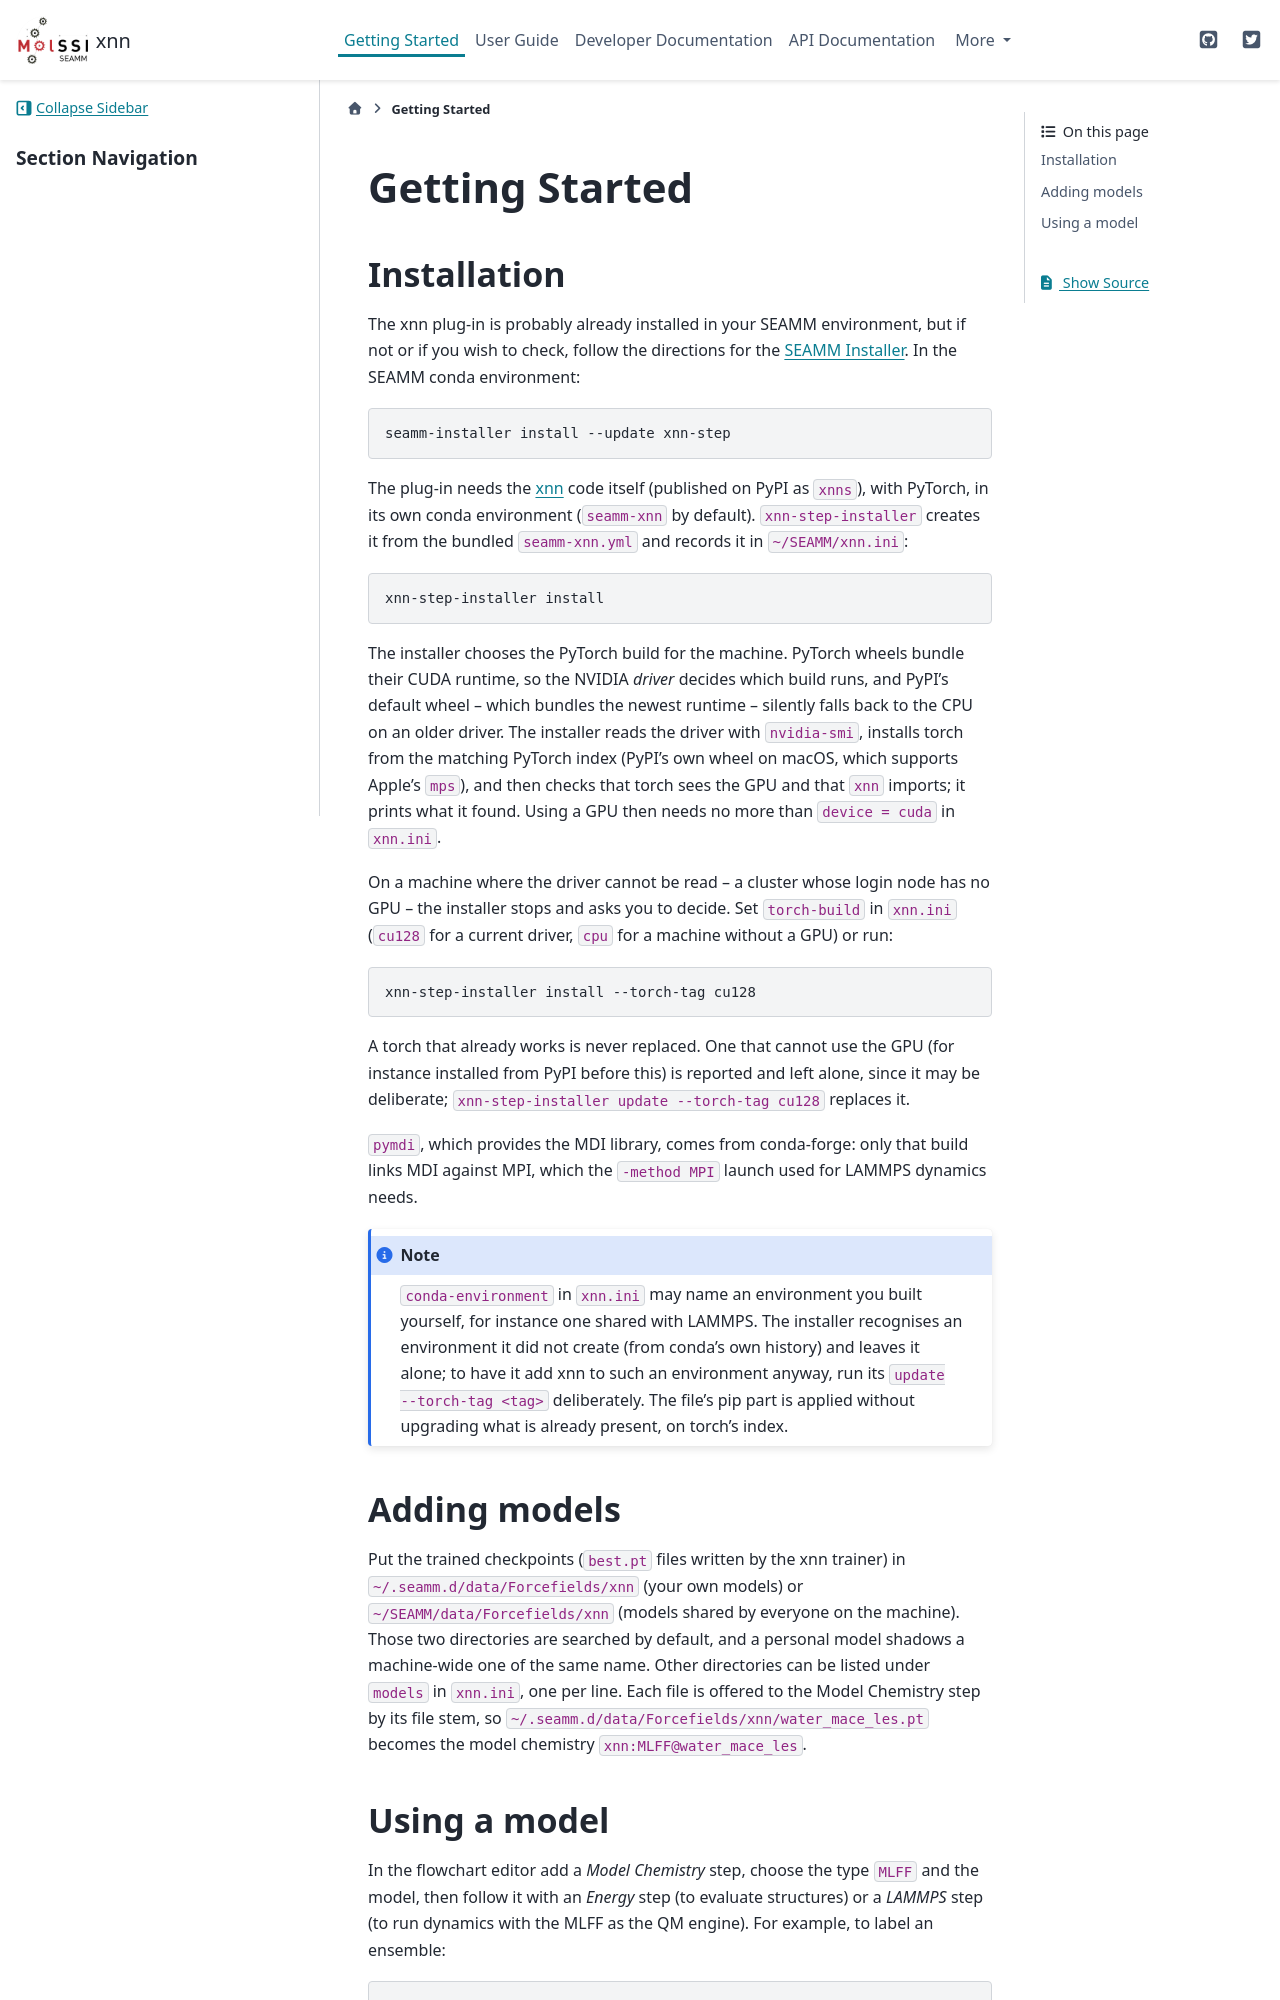

repository: molssi-seamm/xnn_step · page: getting_started/index.html · generator: sphinx

***************
Getting Started
***************

Installation
============
The xnn plug-in is probably already installed in your SEAMM environment, but if not or
if you wish to check, follow the directions for the `SEAMM Installer`_. In the SEAMM
conda environment::

  seamm-installer install --update xnn-step

The plug-in needs the `xnn`_ code itself (published on PyPI as ``xnns``), with PyTorch, in
its own conda environment
(``seamm-xnn`` by default). ``xnn-step-installer`` creates it from the bundled
``seamm-xnn.yml`` and records it in ``~/SEAMM/xnn.ini``::

  xnn-step-installer install

The installer chooses the PyTorch build for the machine. PyTorch wheels bundle their
CUDA runtime, so the NVIDIA *driver* decides which build runs, and PyPI's default wheel
-- which bundles the newest runtime -- silently falls back to the CPU on an older driver.
The installer reads the driver with ``nvidia-smi``, installs torch from the matching
PyTorch index (PyPI's own wheel on macOS, which supports Apple's ``mps``), and then
checks that torch sees the GPU and that ``xnn`` imports; it prints what it found. Using a
GPU then needs no more than ``device = cuda`` in ``xnn.ini``.

On a machine where the driver cannot be read -- a cluster whose login node has no GPU --
the installer stops and asks you to decide. Set ``torch-build`` in ``xnn.ini`` (``cu128``
for a current driver, ``cpu`` for a machine without a GPU) or run::

  xnn-step-installer install --torch-tag cu128

A torch that already works is never replaced. One that cannot use the GPU (for instance
installed from PyPI before this) is reported and left alone, since it may be deliberate;
``xnn-step-installer update --torch-tag cu128`` replaces it.

``pymdi``, which provides the MDI library, comes from conda-forge: only that build links
MDI against MPI, which the ``-method MPI`` launch used for LAMMPS dynamics needs.

.. note::
   ``conda-environment`` in ``xnn.ini`` may name an environment you built yourself, for
   instance one shared with LAMMPS. The installer recognises an environment it did not
   create (from conda's own history) and leaves it alone; to have it add xnn to such an
   environment anyway, run its ``update --torch-tag <tag>`` deliberately. The file's
   pip part is applied without upgrading what is already present, on torch's index.

.. _SEAMM Installer: https://molssi-seamm.github.io/installation/index.html
.. _xnn: https://github.com/molssi-ai/xnn

Adding models
=============
Put the trained checkpoints (``best.pt`` files written by the xnn trainer) in
``~/.seamm.d/data/Forcefields/xnn`` (your own models) or
``~/SEAMM/data/Forcefields/xnn`` (models shared by everyone on the machine). Those two
directories are searched by default, and a personal model shadows a machine-wide one of
the same name. Other directories can be listed under ``models`` in ``xnn.ini``, one per
line. Each file is offered to the Model Chemistry step by its file stem, so
``~/.seamm.d/data/Forcefields/xnn/water_mace_les.pt`` becomes the model chemistry
``xnn:MLFF@water_mace_les``.
